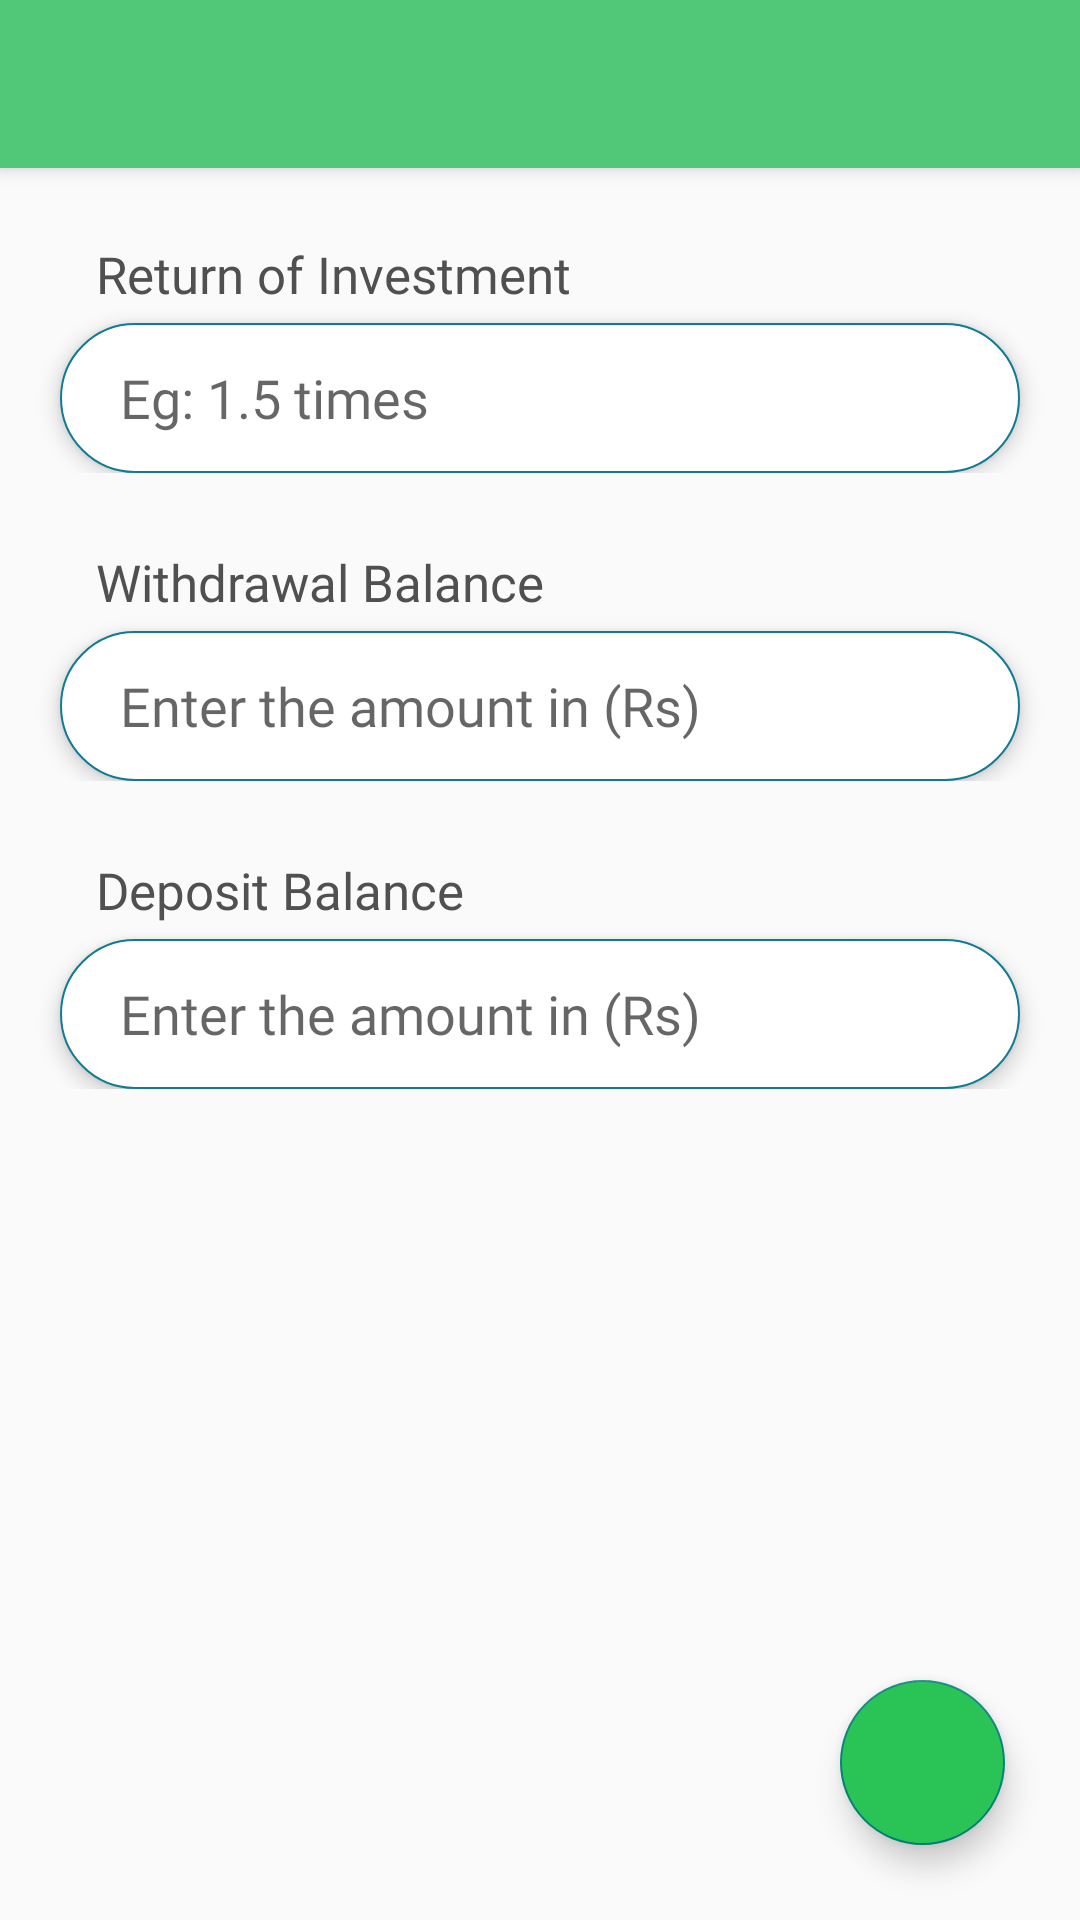

This screen was rendered from an Android layout file. Write that file and the resources it references.
<!-- AndroidManifest.xml: application theme Theme.Design.Light.NoActionBar -->
<!-- res/layout/activity_r_o_i_entry.xml -->
<?xml version="1.0" encoding="utf-8"?>
<RelativeLayout xmlns:android="http://schemas.android.com/apk/res/android"
    xmlns:app="http://schemas.android.com/apk/res-auto"
    xmlns:tools="http://schemas.android.com/tools"
    android:layout_width="match_parent"
    android:layout_height="match_parent"
    tools:context=".entry.ROIEntryActivity"
    android:orientation="vertical">

    <androidx.appcompat.widget.Toolbar
        android:id="@+id/toolbar"
        android:layout_width="match_parent"
        android:layout_height="?attr/actionBarSize"
        android:background="@color/emerald_green"
        app:titleTextAppearance="@style/TitleText"
        android:elevation="4dp"
        app:titleTextColor="@color/white"
        android:theme="@style/ThemeOverlay.AppCompat.Dark.ActionBar"
        app:popupTheme="@style/ThemeOverlay.AppCompat.Light"
        app:layout_constraintTop_toTopOf="parent"
        app:layout_constraintLeft_toLeftOf="parent"
        app:layout_constraintRight_toRightOf="parent"
        />

    <ScrollView
        android:layout_width="match_parent"
        android:layout_height="match_parent"
        android:layout_marginTop="55dp"
        >

        <LinearLayout
            android:layout_width="match_parent"
            android:layout_height="match_parent"
            android:orientation="vertical"
            >

            <LinearLayout
                android:layout_width="match_parent"
                android:layout_height="wrap_content"
                android:orientation="vertical"
                android:layout_marginTop="25dp"
                >

                <TextView
                    android:layout_width="match_parent"
                    android:layout_height="wrap_content"
                    android:text="Return of Investment"
                    android:fontFamily="@font/bookos"
                    android:layout_marginHorizontal="32dp"
                    android:layout_marginBottom="5dp"
                    android:textSize="17sp"
                    android:textColor="@color/hint_dark"
                    />

                <EditText
                    android:layout_width="match_parent"
                    android:layout_height="50dp"
                    android:id="@+id/monthly_editText"
                    android:hint="Eg: 1.5 times"
                    android:elevation="4dp"
                    android:fontFamily="@font/times_new_roman"
                    android:layout_marginHorizontal="20dp"
                    android:paddingStart="20dp"
                    android:inputType="numberDecimal"
                    android:background="@drawable/main_btn"
                    />

            </LinearLayout>


            <LinearLayout
                android:layout_width="match_parent"
                android:layout_height="wrap_content"
                android:orientation="vertical"
                android:layout_marginTop="25dp"
                >

                <TextView
                    android:layout_width="match_parent"
                    android:layout_height="wrap_content"
                    android:text="Withdrawal Balance"
                    android:fontFamily="@font/bookos"
                    android:layout_marginHorizontal="32dp"
                    android:layout_marginBottom="5dp"
                    android:textSize="17sp"
                    android:textColor="@color/hint_dark"
                    />

                <EditText
                    android:layout_width="match_parent"
                    android:layout_height="50dp"
                    android:id="@+id/withdraw_editText"
                    android:hint="Enter the amount in (Rs)"
                    android:elevation="4dp"
                    android:fontFamily="@font/times_new_roman"
                    android:layout_marginHorizontal="20dp"
                    android:paddingStart="20dp"
                    android:inputType="numberDecimal"
                    android:background="@drawable/main_btn"
                    />

            </LinearLayout>

            <LinearLayout
                android:layout_width="match_parent"
                android:layout_height="wrap_content"
                android:orientation="vertical"
                android:layout_marginTop="25dp"
                >

                <TextView
                    android:layout_width="match_parent"
                    android:layout_height="wrap_content"
                    android:text="Deposit Balance"
                    android:fontFamily="@font/bookos"
                    android:layout_marginHorizontal="32dp"
                    android:layout_marginBottom="5dp"
                    android:textSize="17sp"
                    android:textColor="@color/hint_dark"
                    />

                <EditText
                    android:layout_width="match_parent"
                    android:layout_height="50dp"
                    android:id="@+id/balance_editText"
                    android:hint="Enter the amount in (Rs)"
                    android:elevation="4dp"
                    android:fontFamily="@font/times_new_roman"
                    android:layout_marginHorizontal="20dp"
                    android:paddingStart="20dp"
                    android:inputType="numberDecimal"
                    android:background="@drawable/main_btn"
                    />

            </LinearLayout>



        </LinearLayout>
    </ScrollView>

    <com.google.android.material.floatingactionbutton.FloatingActionButton
        android:id="@+id/save_btn"
        android:layout_width="55dp"
        android:layout_height="55dp"
        app:fabCustomSize="55dp"
        android:layout_alignParentBottom="true"
        android:layout_alignParentEnd="true"
        android:layout_marginBottom="25dp"
        android:backgroundTint="@color/primary_color"
        android:layout_marginEnd="25dp"
        android:src="@drawable/ic_baseline_chevron_right_24"
        />



</RelativeLayout>
<!-- resources referenced by this layout -->
<resources>
  <color name="emerald_green">#50C878</color>
  <color name="hint_dark">#505050</color>
  <color name="primary_color">#2ac355</color>
  <color name="white">#FFFFFF</color>
  <!-- drawable main_btn (drawable) -->
  <?xml version="1.0" encoding="utf-8"?>
  <shape xmlns:android="http://schemas.android.com/apk/res/android"
      android:shape="rectangle" >
  
      <corners
          android:radius="30dp"
          />
  
      <solid android:color="@color/white" />
  
      <stroke
          android:width="0.5dp"
          android:color="@color/secondary_color" />
  
  </shape>
  <style name="TitleText" parent="android:Widget.TextView">
          <item name="android:fontFamily">@font/bookos</item>
          <item name="android:textSize">20sp</item>
      </style>
  <color name="secondary_color">#107B93</color>
</resources>
